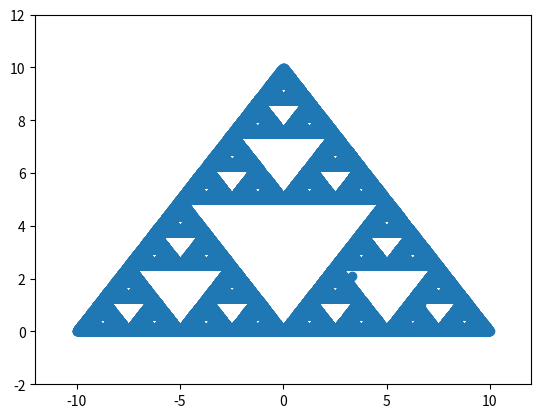

Generate this figure with matplotlib:
import numpy as numpy
import matplotlib.pyplot as plot

simulationLength = 100000

trainglePoints = numpy.array([[ 0, 10],
                              [ 10, 0],
                              [-10, 0]])

startLocation = numpy.random.uniform(-10, 10, 2)
dataPoints = numpy.zeros(shape=(simulationLength, 2))

currentPoint = startLocation

for index in range(simulationLength):
    dataPoints[index, :] = currentPoint
    random = int(numpy.floor(trainglePoints.shape[0] * numpy.random.uniform()))
    currentPoint = (currentPoint + trainglePoints[random])/2

plot.scatter(dataPoints[:, 0], dataPoints[:, 1])
plot.ylim(-2, 12)
plot.xlim(-12, 12)
plot.show()